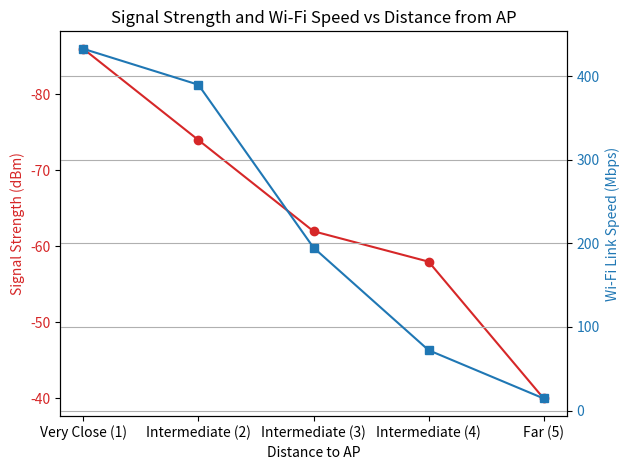

Generate this figure with matplotlib:
import matplotlib.pyplot as plt

# Distance as category numbers (not meters)
distance = [1, 2, 3, 4, 5]  # 1=Very Close, 2-4=Intermediate, 5=Far
signal_strength = [-40, -58, -74, -62, -86]  # dBm
wifi_speed = [433, 390, 195, 72.2, 14.4]  # Mbps


signal_strength.sort(reverse=False)

fig, ax1 = plt.subplots()

color = 'tab:red'
ax1.set_xlabel('Distance to AP')
ax1.set_ylabel('Signal Strength (dBm)', color=color)
ax1.plot(distance, signal_strength, marker='o', color=color, label='Signal Strength')
ax1.tick_params(axis='y', labelcolor=color)
ax1.invert_yaxis()

ax2 = ax1.twinx()
color = 'tab:blue'
ax2.set_ylabel('Wi-Fi Link Speed (Mbps)', color=color)
ax2.plot(distance, wifi_speed, marker='s', color=color, label='Wi-Fi Speed')
ax2.tick_params(axis='y', labelcolor=color)

# Set custom x-axis labels
ax1.set_xticks([1, 2, 3, 4, 5])
ax1.set_xticklabels(['Very Close (1)', 'Intermediate (2)', 'Intermediate (3)', 'Intermediate (4)', 'Far (5)'])

plt.title('Signal Strength and Wi-Fi Speed vs Distance from AP')
fig.tight_layout()
plt.grid()
plt.savefig("signal_strength_wifi_speed_distance.png")
